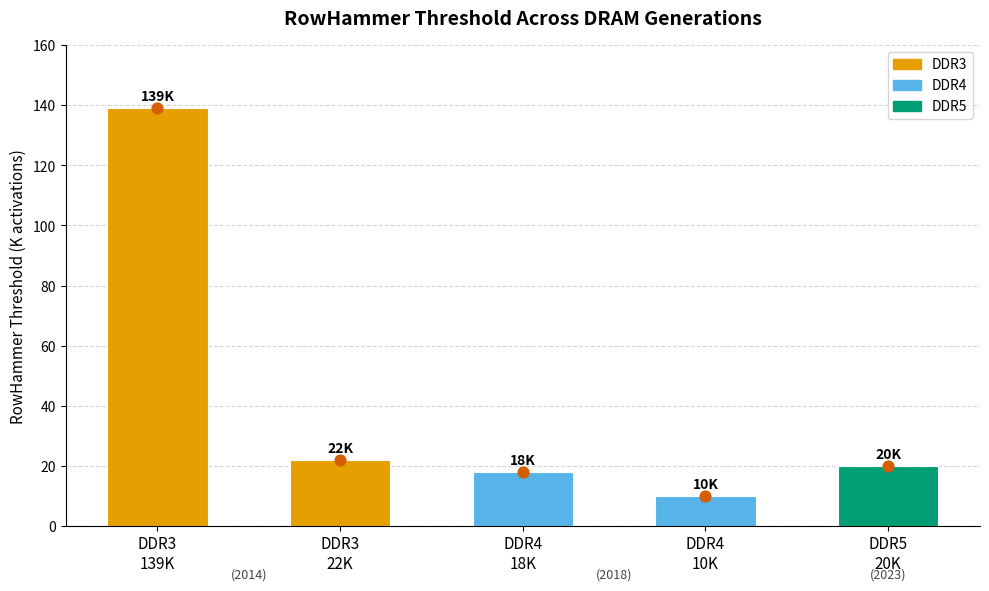

The matplotlib source for this figure:
import matplotlib.pyplot as plt
import matplotlib.patches as mpatches
import numpy as np
from scipy.optimize import curve_fit

# Data
data = [
    {"label": "DDR3\n139K", "ddr": "DDR3", "value": 139, "year": 2014},
    {"label": "DDR3\n22K",  "ddr": "DDR3", "value": 22,  "year": 2014},
    {"label": "DDR4\n18K",  "ddr": "DDR4", "value": 18,  "year": 2018},
    {"label": "DDR4\n10K",  "ddr": "DDR4", "value": 10,  "year": 2018},
    {"label": "DDR5\n20K",  "ddr": "DDR5", "value": 20,  "year": 2023},
]

palette = ['#E69F00', '#56B4E9', '#009E73', '#F0E442',
           '#0072B2', '#D55E00', '#CC79A7', '#000000']

color_map = {"DDR3": palette[0], "DDR4": palette[1], "DDR5": palette[2]}
colors = [color_map[d["ddr"]] for d in data]

labels = [d["label"] for d in data]
values = [d["value"] for d in data]
x = np.arange(len(data))

# --- Curve of best fit (exponential decay) ---
def exp_decay(x, a, b):
    return a * np.exp(-b * x)

popt, _ = curve_fit(exp_decay, x, values, p0=(150, 0.5), maxfev=5000)
x_smooth = np.linspace(0, len(data) - 1, 300)
y_fit = exp_decay(x_smooth, *popt)

fig, ax = plt.subplots(figsize=(10, 6))

# Bars
bars = ax.bar(x, values, color=colors, width=0.55, edgecolor='white', linewidth=0.8, zorder=2)

# Value labels
for bar, val in zip(bars, values):
    ax.text(bar.get_x() + bar.get_width() / 2,
            bar.get_height() + 1.5,
            f"{val}K",
            ha='center', va='bottom', fontsize=10, fontweight='bold')

# Year annotations
year_groups = {2014: [0, 1], 2018: [2, 3], 2023: [4]}
for year, indices in year_groups.items():
    mid = np.mean(indices)
    ax.text(mid, -14, f"({year})", ha='center', va='top',
            fontsize=9, color='#444444', style='italic')

ax.scatter(x, values, color=palette[5], s=60, zorder=4)  # anchor dots

ax.set_xticks(x)
ax.set_xticklabels(labels, fontsize=11)
ax.set_ylabel("RowHammer Threshold (K activations)", fontsize=11)
ax.set_title("RowHammer Threshold Across DRAM Generations", fontsize=14, fontweight='bold', pad=15)
ax.set_ylim(0, 160)
ax.spines[['top', 'right']].set_visible(False)
ax.yaxis.grid(True, linestyle='--', alpha=0.5)
ax.set_axisbelow(True)

# Legend
gen_patches = [mpatches.Patch(color=color_map[k], label=k) for k in ["DDR3", "DDR4", "DDR5"]]
ax.legend(handles=gen_patches, fontsize=10, loc='upper right')

plt.tight_layout()
plt.savefig("rowhammer_thres.png", dpi=500, bbox_inches='tight')
print("Done.")
